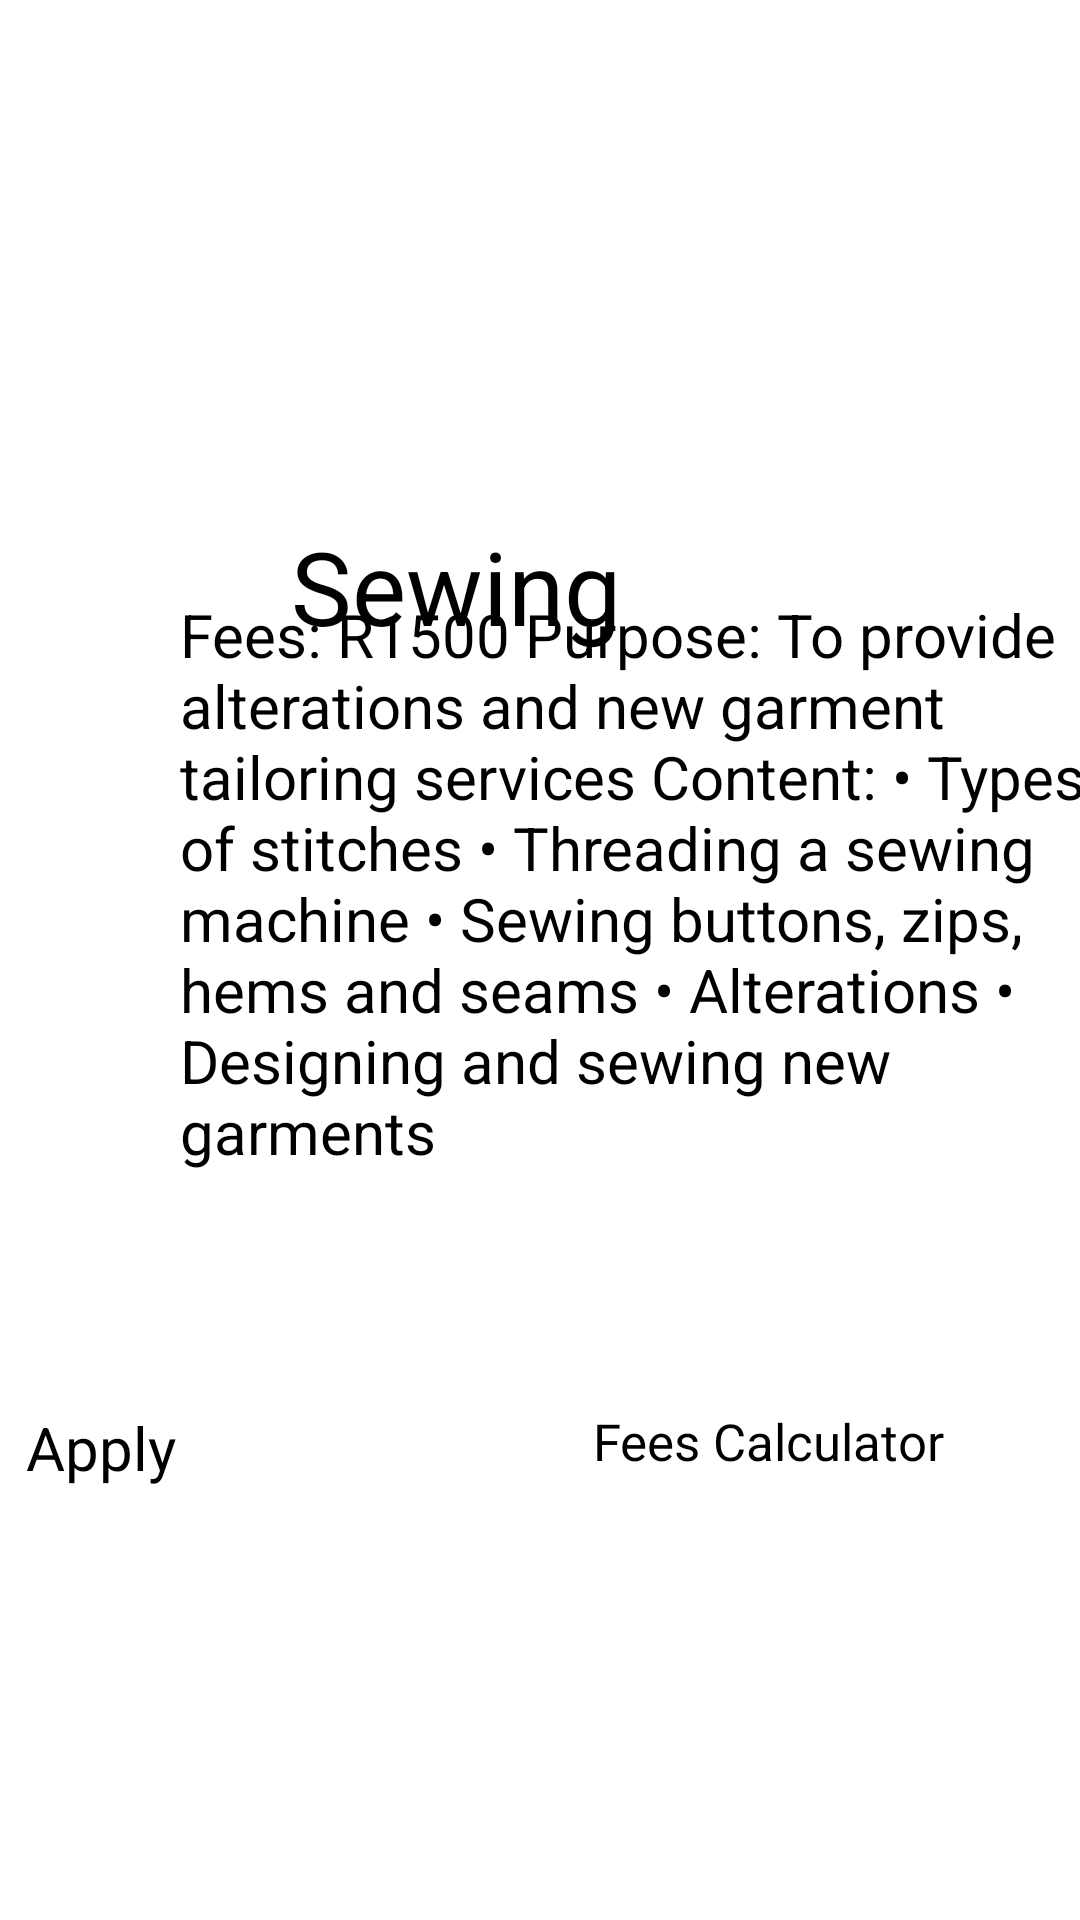

Write the Android layout XML for this screen, with the resource values it uses.
<!-- AndroidManifest.xml: application theme Theme.Finalproject3 -->
<!-- res/layout/activity_sewing.xml -->
<?xml version="1.0" encoding="utf-8"?>
<androidx.constraintlayout.widget.ConstraintLayout xmlns:android="http://schemas.android.com/apk/res/android"
    xmlns:app="http://schemas.android.com/apk/res-auto"
    xmlns:tools="http://schemas.android.com/tools"
    android:layout_width="match_parent"
    android:layout_height="match_parent"
    tools:context=".MainActivity4">

    <ImageView
        android:id="@+id/imageView6"
        android:layout_width="302dp"
        android:layout_height="180dp"
        android:layout_marginTop="18dp"
        app:layout_constraintEnd_toEndOf="parent"
        app:layout_constraintHorizontal_bias="0.311"
        app:layout_constraintStart_toStartOf="parent"
        app:layout_constraintTop_toTopOf="parent"
        app:srcCompat="@drawable/logo" />

    <TextView
        android:id="@+id/textView4"
        android:layout_width="189dp"
        android:layout_height="51dp"
        android:text="Sewing"
        android:textSize="34sp"
        app:layout_constraintBottom_toTopOf="@+id/textView5"
        app:layout_constraintEnd_toEndOf="parent"
        app:layout_constraintHorizontal_bias="0.567"
        app:layout_constraintStart_toStartOf="parent"
        app:layout_constraintTop_toBottomOf="@+id/imageView6"
        app:layout_constraintVertical_bias="0.619" />

    <TextView
        android:id="@+id/textView5"
        android:layout_width="321dp"
        android:layout_height="234dp"
        android:layout_marginStart="60dp"
        android:layout_marginBottom="208dp"
        android:text="Fees: R1500 Purpose: To provide alterations and new garment tailoring services Content: • Types of stitches • Threading a sewing machine • Sewing buttons, zips, hems and seams • Alterations • Designing and sewing new garments"
        android:textSize="20sp"
        app:layout_constraintBottom_toBottomOf="parent"
        app:layout_constraintStart_toStartOf="parent"
        app:layout_constraintTop_toBottomOf="@+id/imageView6"
        app:layout_constraintVertical_bias="0.978" />

    <Button
        android:id="@+id/button4"
        android:layout_width="147dp"
        android:layout_height="59dp"
        android:layout_marginStart="32dp"
        android:layout_marginEnd="42dp"
        android:text="Apply"
        android:textSize="20sp"
        app:layout_constraintBottom_toBottomOf="parent"
        app:layout_constraintEnd_toStartOf="@+id/button5"
        app:layout_constraintHorizontal_bias="0.428"
        app:layout_constraintStart_toStartOf="parent"
        app:layout_constraintTop_toBottomOf="@+id/textView5"
        app:layout_constraintVertical_bias="0.248" />

    <Button
        android:id="@+id/button5"
        android:layout_width="158dp"
        android:layout_height="63dp"
        android:layout_marginEnd="28dp"
        android:text="Fees Calculator"
        android:textSize="17sp"
        app:layout_constraintBottom_toBottomOf="parent"
        app:layout_constraintEnd_toEndOf="parent"
        app:layout_constraintStart_toEndOf="@+id/button4"
        app:layout_constraintTop_toBottomOf="@+id/textView5"
        app:layout_constraintVertical_bias="0.255" />
</androidx.constraintlayout.widget.ConstraintLayout>
<!-- resources referenced by this layout -->
<resources>
  <!-- drawable logo: png bitmap (drawable, 88080 bytes) -->
</resources>
